Run: headless pygame with SDL's dummy video driver; simulated clock (each Clock.tick advances the game by its frame time, no real sleeping); random seed 0; keys injected as events and as key.get_pressed() state; mouse plan: one left click at the window centre at the start of phase 2, then a move to the lower-right quarter at the start of phase 3.
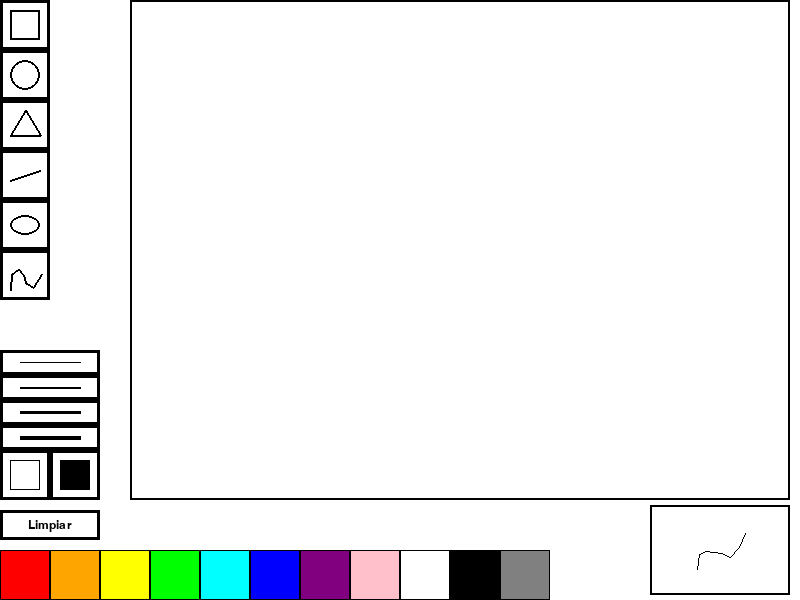
Frame 1 of 4 · flips 1–60 · no input
Frame 2 of 4 · flips 61–180 · clicked the window centre · tapped SPACE, RETURN · held RIGHT (→), D · screen unchanged from frame 1, image omitted
Frame 3 of 4 · flips 181–300 · moved the mouse to the lower-right quarter · held DOWN (↓), S · screen unchanged from frame 2, image omitted
Frame 4 of 4 · flips 301–420 · held LEFT (←), A, UP (↑), W · screen unchanged from frame 3, image omitted

The pygame program that drew these frames:

import pygame
from pygame.locals import *

Blanco = (255, 255, 255)
Negro = (0, 0, 0)
Amarillo = (255, 255, 0)
Azul = (0, 0, 255)
Naranja = (255, 165, 0)
Morado = (128, 0, 128)
Cian = (0, 255, 255)
Rojo = (255, 0, 0)
Rosa = (255, 192, 203)
Verde = (0, 255, 0)
Gris = (128, 128, 128)

pygame.init()
Screen = pygame.display.set_mode((800, 600))
Clock = pygame.time.Clock()
pygame.display.set_caption("")
font = pygame.font.SysFont(None, 18)

def PaletaFiguras():
    #Dibujar un rectangulo
    pygame.draw.rect(Screen, Blanco, (0, 0, 50, 50),0)
    pygame.draw.rect(Screen, Negro, (0, 0, 50, 50),3)
    pygame.draw.rect(Screen, Negro, (10, 10, 30, 30),2)
    #Dibujar un circulo
    pygame.draw.rect(Screen, Blanco, (0, 50, 50, 50),0)
    pygame.draw.rect(Screen, Negro, (0, 50, 50, 50),3)
    pygame.draw.circle(Screen, Negro, (25, 75), 15, 2)
    #Dibujar un triangulo
    pygame.draw.rect(Screen, Blanco, (0, 100, 50, 50),0)
    pygame.draw.rect(Screen, Negro, (0, 100, 50, 50),3)
    pygame.draw.polygon(Screen, Negro, [(10,135), (40,135), (25,110)], 2)
    #Dibujar una linea recta
    pygame.draw.rect(Screen, Blanco, (0, 150, 50, 50),0)
    pygame.draw.rect(Screen, Negro, (0, 150, 50, 50),3)
    pygame.draw.line(Screen, Negro, (10,180), (40,170), 2)
    #Dibujar un elipse
    pygame.draw.rect(Screen, Blanco, (0, 200, 50, 50),0)
    pygame.draw.rect(Screen, Negro, (0, 200, 50, 50),3)
    pygame.draw.ellipse(Screen, Negro, (10, 215, 30, 20), 2)
    #Dibujar una linea
    pygame.draw.rect(Screen, Blanco, (0, 250, 50, 50),0)
    pygame.draw.rect(Screen, Negro, (0, 250, 50, 50),3)
    pygame.draw.lines(Screen, Negro, False, [(10, 290), (11, 274), (18, 269), (23, 275), (25, 282), (33, 287), (41, 274), (41, 274)], 2)
    
    
def PaletaColores():
    #Rojo
    pygame.draw.rect(Screen, Rojo, (0, 550, 50, 50),0)
    pygame.draw.rect(Screen, Negro, (0, 550, 50, 50),1)
    #Naranja
    pygame.draw.rect(Screen, Naranja, (50, 550, 50, 50),0)
    pygame.draw.rect(Screen, Negro, (50, 550, 50, 50),1)
    #Amarrillo
    pygame.draw.rect(Screen, Amarillo, (100, 550, 50, 50),0)
    pygame.draw.rect(Screen, Negro, (100, 550, 50, 50),1)
    #Verde
    pygame.draw.rect(Screen, Verde, (150, 550, 50, 50),0)
    pygame.draw.rect(Screen, Negro, (150, 550, 50, 50),1)
    #Cian
    pygame.draw.rect(Screen, Cian, (200, 550, 50, 50),0)
    pygame.draw.rect(Screen, Negro, (200, 550, 50, 50),1)
    #Azul
    pygame.draw.rect(Screen, Azul, (250, 550, 50, 50),0)
    pygame.draw.rect(Screen, Negro, (250, 550, 50, 50),1)
    #Morado
    pygame.draw.rect(Screen, Morado, (300, 550, 50, 50),0)
    pygame.draw.rect(Screen, Negro, (300, 550, 50, 50),1)
    #Rosado
    pygame.draw.rect(Screen, Rosa, (350, 550, 50, 50),0)
    pygame.draw.rect(Screen, Negro, (350, 550, 50, 50),1)
    #Blanco
    pygame.draw.rect(Screen, Blanco, (400, 550, 50, 50),0)
    pygame.draw.rect(Screen, Negro, (400, 550, 50, 50),1)
    #Negro
    pygame.draw.rect(Screen, Negro, (450, 550, 50, 50),0)
    pygame.draw.rect(Screen, Negro, (450, 550, 50, 50),1)
    #Gris
    pygame.draw.rect(Screen, Gris, (500, 550, 50, 50),0)
    pygame.draw.rect(Screen, Negro, (500, 550, 50, 50),1)
    
def PaletaGrosores():
    #Grosor 1
    pygame.draw.rect(Screen, Blanco, (0, 350, 100, 25),0)
    pygame.draw.rect(Screen, Negro, (0, 350, 100, 25),3)
    pygame.draw.line(Screen, Negro, (20,362), (80,362), 1)
    #Grosor 2
    pygame.draw.rect(Screen, Blanco, (0, 375, 100, 25),0)
    pygame.draw.rect(Screen, Negro, (0, 375, 100, 25),3)
    pygame.draw.line(Screen, Negro, (20,387), (80,387), 2)
    #Grosor 3
    pygame.draw.rect(Screen, Blanco, (0, 400, 100, 25),0)
    pygame.draw.rect(Screen, Negro, (0, 400, 100, 25),3)
    pygame.draw.line(Screen, Negro, (20,412), (80,412), 3)
    #Grosor 4
    pygame.draw.rect(Screen, Blanco, (0, 425, 100, 25),0)
    pygame.draw.rect(Screen, Negro, (0, 425, 100, 25),3)
    pygame.draw.line(Screen, Negro, (20,437), (80,437), 4)

def PaletaRelleno():
    #Relleno
    pygame.draw.rect(Screen, Blanco, (0, 450, 50, 50),0)
    pygame.draw.rect(Screen, Negro, (0, 450, 50, 50),3)
    pygame.draw.rect(Screen, Negro, (10, 460, 30, 30),1)
    #Sin Relleno
    pygame.draw.rect(Screen, Blanco, (50, 450, 50, 50),0)
    pygame.draw.rect(Screen, Negro, (50, 450, 50, 50),3)
    pygame.draw.rect(Screen, Negro, (60, 460, 30, 30),0)
    
def MarcoFigura():
    pygame.draw.rect(Screen, Negro, (650, 505, 140, 90),2)
    
def LimpiarMarcoFigura():
    pygame.draw.rect(Screen, Blanco, (650, 505, 140, 90),0)

def Lienzo():
    pygame.draw.rect(Screen, Negro, (130, 0, 660, 500),2)

def Fondo():
    pygame.draw.rect(Screen, Blanco, (0, 0, 130, 600))
    pygame.draw.rect(Screen, Blanco, (0, 500, 800, 100))

    
def SeleccionarFigura(x, y):
    if(x >= 0 and x <= 50 and y > 0 and y < 50):
        return("Rectangulo")
    if(x >= 0 and x <= 50 and y > 50 and y < 100):
        return("Circulo")
    if(x >= 0 and x <= 50 and y > 100 and y < 150):
        return("Triangulo")
    if(x >= 0 and x <= 50 and y > 150 and y < 200):
        return("Linea recta")
    if(x >= 0 and x <= 50 and y > 200 and y < 250):
        return("Elipse")
    if(x >= 0 and x <= 50 and y > 250 and y < 300):
        return("Linea")
    
def SeleccionarColor(x, y):
    if(x > 0 and x < 50 and y >= 550 and y <= 600):
        return(Rojo)
    if(x > 50 and x < 100 and y >= 550 and y <= 600):
        return(Naranja)
    if(x > 100 and x < 150 and y >= 550 and y <= 600):
        return(Amarillo)
    if(x > 150 and x < 200 and y >= 550 and y <= 600):
        return(Verde)
    if(x > 200 and x < 250 and y >= 550 and y <= 600):
        return(Cian)
    if(x > 250 and x < 300 and y >= 550 and y <= 600):
        return(Azul)
    if(x > 300 and x < 350 and y >= 550 and y <= 600):
        return(Morado)
    if(x > 350 and x < 400 and y >= 550 and y <= 600):
        return(Rosa)
    if(x > 400 and x < 450 and y >= 550 and y <= 600):
        return(Blanco)
    if(x > 450 and x < 500 and y >= 550 and y <= 600):
        return(Negro)
    if(x > 500 and x < 550 and y >= 550 and y <= 600):
        return(Gris)

def SeleccionarGrosor(x, y):
    if(x >= 0 and x <= 100 and y > 350 and y < 375):
        return(1)
    if(x >= 0 and x <= 100 and y > 375 and y < 400):
        return(2)
    if(x >= 0 and x <= 100 and y > 400 and y < 425):
        return(3)
    if(x >= 0 and x <= 100 and y > 425 and y < 450):
        return(4)
    if(x > 0 and x < 50 and y >= 450 and y <= 500):
        return(1)
    if(x > 50 and x < 100 and y >= 450 and y <= 500):
        return(0)
    
def DibujarFiguraSeleccionada(Figura, Color, Grosor):
    if Figura == "Rectangulo":
        pygame.draw.rect(Screen, Color, (695, 526, 50, 50),Grosor)
    elif Figura == "Circulo":
        pygame.draw.circle(Screen, Color, (720, 550), 25, Grosor)
    elif Figura == "Triangulo":
        pygame.draw.polygon(Screen, Color, [(690,570), (720,530), (750,570)], Grosor)
    elif Figura == "Linea recta":
        pygame.draw.line(Screen, Color, (690,570), (750,530), Grosor)
    elif Figura == "Elipse":
        pygame.draw.ellipse(Screen, Color, (690, 530, 60, 40), Grosor)
    elif Figura == "Linea":
        pygame.draw.lines(Screen, Color, False, [(697, 569), (699, 554), (705, 551), (721, 553), (730, 557), (739, 547), (745, 533)], Grosor)

def botonlimpiarlienzo():
    pygame.draw.rect(Screen, Negro, (0, 510, 100, 30),3)
    text = font.render("Limpiar", True, Negro)
    text_rect = text.get_rect()
    text_rect.center = (50, 525)
    Screen.blit(text, text_rect)

def LimpiarLienzo():
    pygame.draw.rect(Screen, Blanco, (130, 0, 660, 500), 0)

def main():
    ContClick = 0
    Screen.fill(Blanco)
    Figura = "Linea"
    Color = Negro
    Grosor = 1
    Dibujar = False
    while True:
        for event in pygame.event.get():
            if event.type == QUIT:
                pygame.quit()
                return
            elif event.type == pygame.MOUSEBUTTONDOWN:
                if event.button == 1:  # Botón izquierdo del mouse
                    Dibujar = True
                    UltimaPos = event.pos
                    x, y = pygame.mouse.get_pos()
                    if(x <= 50 and y < 300):
                        Figura = SeleccionarFigura(x, y)
                        ContClick = 0
                        LimpiarMarcoFigura()
                    if(x <= 550 and y >= 550):
                        Color = SeleccionarColor(x, y)
                        ContClick = 0
                        LimpiarMarcoFigura()
                    if(x <= 100 and y >= 350 and y <= 500):
                        Grosor = SeleccionarGrosor(x, y)
                        ContClick = 0
                        LimpiarMarcoFigura()
                    if(x <= 100 and y >= 510 and y <= 540):
                        ContClick
                        pygame.draw.rect(Screen, Blanco, (131, 1, 789 - 131, 499 - 1))
                    print("Click en: ", x, y)
                    if(x > 130 and y < 500):
                        if Figura == "Rectangulo":
                            ContClick = ContClick + 1
                            if ContClick == 1:
                                x1 = x
                                y1 = y
                            if ContClick == 2:
                                x2 = x
                                y2 = y
                                ContClick = 0
                                if (x1 <= x2 and y1 <= y2):
                                    pygame.draw.rect(Screen, Color, (x1, y1, x2 - x1, y2 - y1), Grosor)
                                elif (x1 <= x2 and y1 >= y2):
                                    pygame.draw.rect(Screen, Color, (x1, y2, x2 - x1, y1 - y2), Grosor)
                                elif (x1 >= x2 and y1 <= y2):
                                    pygame.draw.rect(Screen, Color, (x2, y1, x1 - x2, y2 - y1), Grosor)
                                elif (x1 >= x2 and y1 >= y2):
                                    pygame.draw.rect(Screen, Color, (x2, y2, x1 - x2, y1 - y2), Grosor)
                                    
                        if Figura == "Circulo":
                            ContClick = ContClick + 1
                            if ContClick == 1:
                                x1 = x
                                y1 = y
                            if ContClick == 2:
                                x2 = x
                                y2 = y
                                ContClick = 0
                                if (x1 <= x2 and y1 <= y2):
                                    pygame.draw.circle(Screen, Color, (x1, y1), (x2 - x1), Grosor)
                                elif (x1 <= x2 and y1 >= y2):
                                    pygame.draw.circle(Screen, Color, (x1, y2), (x2 - x1), Grosor)
                                elif (x1 >= x2 and y1 >= y2):
                                    pygame.draw.circle(Screen, Color, (x2, y2), (x1 - x2), Grosor)
                                elif (x1 >= x2 and y1 <= y2):
                                    pygame.draw.circle(Screen, Color, (x2, y1), (x1 - x2), Grosor)
                        if Figura == "Triangulo":
                            ContClick = ContClick + 1
                            if ContClick == 1:
                                x1 = x
                                y1 = y
                            if ContClick == 2:
                                x2 = x
                                y2 = y
                            if ContClick == 3:
                                x3 = x
                                y3 = y
                                ContClick = 0
                                pygame.draw.polygon(Screen, Color, [(x1,y1), (x2,y2), (x3,y3)], Grosor)
                        if Figura == "Linea recta":
                            ContClick = ContClick + 1
                            if ContClick == 1:
                                x1 = x
                                y1 = y
                            if ContClick == 2:
                                x2 = x
                                y2 = y
                                ContClick = 0
                                pygame.draw.line(Screen, Color, (x1, y1), (x2, y2), Grosor)
                        if Figura == "Elipse":
                            ContClick = ContClick + 1
                            if ContClick == 1:
                                x1 = x
                                y1 = y
                            if ContClick == 2:
                                x2 = x
                                y2 = y
                                ContClick = 0
                                if (x1 <= x2 and y1 <= y2):
                                    pygame.draw.ellipse(Screen, Color, (x1, y1, x2 - x1, y2 - y1), Grosor)
                                elif (x1 <= x2 and y1 >= y2):
                                    pygame.draw.ellipse(Screen, Color, (x1, y2, x2 - x1, y1 - y2), Grosor)
                                elif (x1 >= x2 and y1 <= y2):
                                    pygame.draw.ellipse(Screen, Color, (x2, y1, x1 - x2, y2 - y1), Grosor)
                                elif (x1 >= x2 and y1 >= y2):
                                    pygame.draw.ellipse(Screen, Color, (x2, y2, x1 - x2, y1 - y2), Grosor)
            elif event.type == pygame.MOUSEBUTTONUP:
                if event.button == 1:
                    Dibujar = False
        if Figura == "Linea":
            if Dibujar:
                PosicionActual = pygame.mouse.get_pos()
                if UltimaPos is not None:
                    pygame.draw.line(Screen, Color, UltimaPos, PosicionActual, Grosor)
                UltimaPos = PosicionActual
                
                            
                        

        pygame.display.flip()
        Fondo()
        PaletaFiguras()
        PaletaColores()
        PaletaGrosores()
        PaletaRelleno()
        Lienzo()
        MarcoFigura()
        botonlimpiarlienzo()
        DibujarFiguraSeleccionada(Figura, Color, Grosor)
        Clock.tick(60)

#Execute game:
main()
                    
